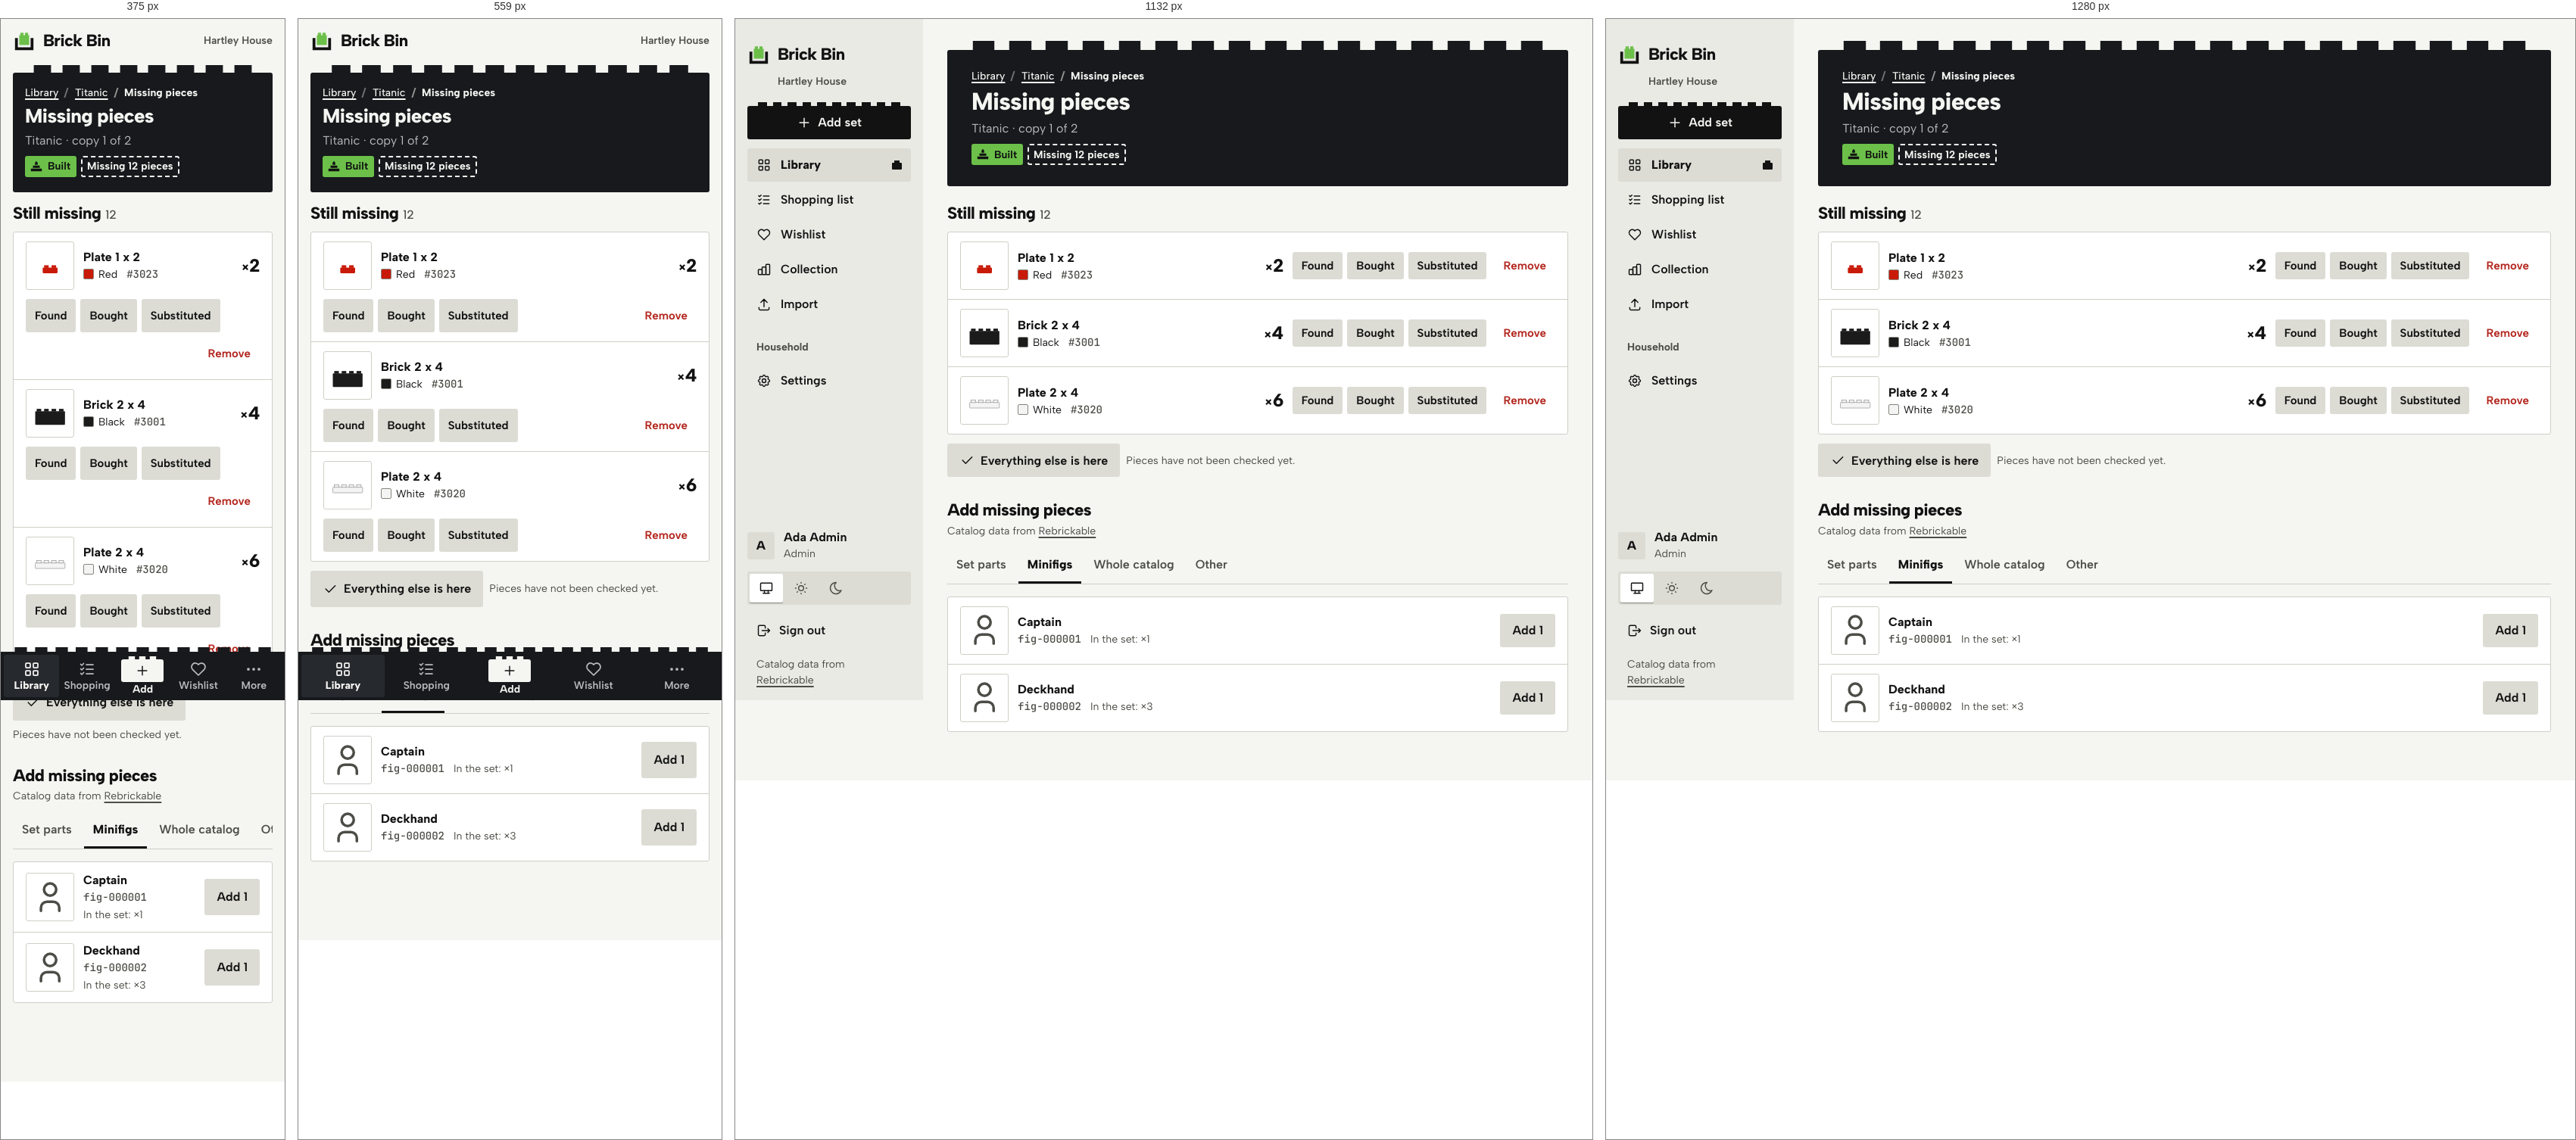
Rendered at 375 px, 559 px, 1132 px and 1280 px, left to right.

<!-- file: missing-picker-figs.html -->
<!doctype html>
<html lang="en">
<head>
<meta charset="utf-8">
<meta name="viewport" content="width=device-width, initial-scale=1, viewport-fit=cover">
<title>Missing pieces · Brick Bin</title>
<link rel="icon" href="assets/svg/favicon.svg" type="image/svg+xml">
<link rel="preload" href="assets/fonts/AlbertSans-Variable.woff2" as="font" type="font/woff2" crossorigin>
<link rel="stylesheet" href="assets/css/app.css">
<script src="assets/js/theme.js"></script>
</head>
<body>
<a class="skip" href="#main">Skip to the content</a>
<div class="app">
  <header class="topbar"><a class="logo" href="library.html" aria-label="Brick Bin, home"><svg viewBox="0 0 32 32" aria-hidden="true"><path class="mark-brick" d="M10.5 5.5H15V9h2V5.5h4.5V9H23v14H9V9h1.5z"/><path class="mark-bin" d="M3 13h4v13h18V13h4v17H3z"/></svg><span>Brick Bin</span></a><span class="topbar__home">Hartley House</span></header>
  <aside class="side">
    <a class="logo" href="library.html" aria-label="Brick Bin, home"><svg viewBox="0 0 32 32" aria-hidden="true"><path class="mark-brick" d="M10.5 5.5H15V9h2V5.5h4.5V9H23v14H9V9h1.5z"/><path class="mark-bin" d="M3 13h4v13h18V13h4v17H3z"/></svg><span>Brick Bin</span></a>
    <p class="side__home">Hartley House</p>
    <a class="btn btn--primary studs" href="add-set.html" aria-label="Add set"><svg class="i " viewBox="0 0 24 24" aria-hidden="true"><path d="M12 5v14M5 12h14"/></svg><span>Add set</span></a>
    <nav class="nav" aria-label="Main"><a href="library.html" aria-current="page"><svg class="i " viewBox="0 0 24 24" aria-hidden="true"><rect x="4" y="4" width="6" height="6" rx="1"/><rect x="14" y="4" width="6" height="6" rx="1"/><rect x="4" y="14" width="6" height="6" rx="1"/><rect x="14" y="14" width="6" height="6" rx="1"/></svg><span class="nav__long">Library</span><span class="nav__short">Library</span><span class="b1" aria-hidden="true"></span></a><a href="shopping-list.html"><svg class="i " viewBox="0 0 24 24" aria-hidden="true"><path d="M3.5 5.5l1.5 1.5l2.5-2.5M3.5 11.5l1.5 1.5l2.5-2.5M3.5 17.5l1.5 1.5l2.5-2.5M11 6h9M11 12h9M11 18h9"/></svg><span class="nav__long">Shopping list</span><span class="nav__short">Shopping</span><span class="b1" aria-hidden="true"></span></a><a href="wishlist.html"><svg class="i " viewBox="0 0 24 24" aria-hidden="true"><path d="M19.5 12.572L12 20l-7.5-7.428A5 5 0 1 1 12 6.006a5 5 0 1 1 7.5 6.572"/></svg><span class="nav__long">Wishlist</span><span class="nav__short">Wishlist</span><span class="b1" aria-hidden="true"></span></a><a href="collection.html"><svg class="i " viewBox="0 0 24 24" aria-hidden="true"><rect x="3" y="12" width="6" height="8" rx="1"/><rect x="9" y="8" width="6" height="12" rx="1"/><rect x="15" y="4" width="6" height="16" rx="1"/></svg><span class="nav__long">Collection</span><span class="nav__short">Collection</span><span class="b1" aria-hidden="true"></span></a><a href="import.html"><svg class="i " viewBox="0 0 24 24" aria-hidden="true"><path d="M4 17v2a2 2 0 0 0 2 2h12a2 2 0 0 0 2-2v-2M7 9l5-5l5 5M12 4v12"/></svg><span class="nav__long">Import</span><span class="nav__short">Import</span><span class="b1" aria-hidden="true"></span></a></nav>
    <p class="side__label" id="nav-house">Household</p>
      <nav class="nav" aria-labelledby="nav-house"><a href="settings.html"><svg class="i " viewBox="0 0 24 24" aria-hidden="true"><path d="M10.325 4.317c.426-1.756 2.924-1.756 3.35 0a1.724 1.724 0 0 0 2.573 1.066c1.543-.94 3.31.826 2.37 2.37a1.724 1.724 0 0 0 1.065 2.572c1.756.426 1.756 2.924 0 3.35a1.724 1.724 0 0 0-1.066 2.573c.94 1.543-.826 3.31-2.37 2.37a1.724 1.724 0 0 0-2.572 1.065c-.426 1.756-2.924 1.756-3.35 0a1.724 1.724 0 0 0-2.573-1.066c-1.543.94-3.31-.826-2.37-2.37a1.724 1.724 0 0 0-1.065-2.572c-1.756-.426-1.756-2.924 0-3.35a1.724 1.724 0 0 0 1.066-2.573c-.94-1.543.826-3.31 2.37-2.37c1 .608 2.296.07 2.572-1.065z"/><circle cx="12" cy="12" r="3"/></svg><span class="nav__long">Settings</span><span class="nav__short">Settings</span><span class="b1" aria-hidden="true"></span></a></nav>
    <div class="side__foot">
      <a class="side__who" href="more.html" aria-label="Ada Admin, Admin. Account and theme"><span class="who" aria-hidden="true">A</span><div><b>Ada Admin</b><span class="small muted">Admin</span></div></a>
      <div class="seg theme " role="group" aria-label="Theme">
    <button type="button" data-set-theme="system" aria-pressed="true" title="System"><svg class="i " viewBox="0 0 24 24" aria-hidden="true"><rect x="3" y="4" width="18" height="12" rx="1"/><path d="M7 20h10M9 16v4M15 16v4"/></svg><span class="vh">System</span></button>
    <button type="button" data-set-theme="light" aria-pressed="false" title="Light"><svg class="i " viewBox="0 0 24 24" aria-hidden="true"><circle cx="12" cy="12" r="4"/><path d="M3 12h1M12 3v1M20 12h1M12 20v1M5.6 5.6l.7.7M18.4 5.6l-.7.7M17.7 17.7l.7.7M6.3 17.7l-.7.7"/></svg><span class="vh">Light</span></button>
    <button type="button" data-set-theme="dark" aria-pressed="false" title="Dark"><svg class="i " viewBox="0 0 24 24" aria-hidden="true"><path d="M12 3c.132 0 .263 0 .393 0a7.5 7.5 0 0 0 7.92 12.446a9 9 0 1 1-8.313-12.454z"/></svg><span class="vh">Dark</span></button>
  </div>
      <a class="side__out" href="login.html"><svg class="i " viewBox="0 0 24 24" aria-hidden="true"><path d="M14 8V6a2 2 0 0 0-2-2H5a2 2 0 0 0-2 2v12a2 2 0 0 0 2 2h7a2 2 0 0 0 2-2v-2M9 12h12l-3-3M18 15l3-3"/></svg><span>Sign out</span></a>
      <p class="side__credit">Catalog data from <a href="https://rebrickable.com/">Rebrickable</a></p>
    </div>
  </aside>
  <main class="main" id="main">
    <header class="head studs">
    <div class="head__text"><nav aria-label="Breadcrumb"><ol class="crumbs"><li><a href="library.html">Library</a></li><li><a href="set-missing.html">Titanic</a></li><li aria-current="page">Missing pieces</li></ol></nav><h1>Missing pieces</h1><p class="head__sub">Titanic · copy 1 of 2<span class="chips" style="display:flex;margin-top:8px"><span class="st" data-st="built"><svg class="g" viewBox="0 0 20 20" aria-hidden="true"><path d="M2 13h16v4H2zM5 8.5h10v3.5H5zM8 4h4v3.5H8zM9 2.5h2V4H9z"/></svg>Built</span> <span class="tag tag--dash" style="color:var(--field-ink)">Missing 12 pieces</span></span></p></div>
    
  </header>
    
    <section class="section" style="margin-top:0" aria-labelledby="h-still">
      <div class="section__head"><h2 id="h-still">Still missing<small>12</small></h2></div>
      <ul class="panel rows"><li class="line line--act"><span><span class="part "><svg viewBox="0 0 64 64" role="img" aria-label=""><rect x="19" y="35" width="26" height="10" rx="1.5" fill="#c91a09"/><rect x="21.5" y="31" width="8" height="4.5" fill="#c91a09"/><rect x="34.5" y="31" width="8" height="4.5" fill="#c91a09"/></svg></span></span><div><p class="line__name">Plate 1 x 2</p><p class="line__meta"><span class="ink"><span class="swatch" style="background:#c91a09" aria-hidden="true"></span>Red</span><span class="mono">#3023</span></p></div><p class="qty"><small>×</small>2</p>
      <div class="line__actions"><button class="btn btn--sm" type="button">Found</button><button class="btn btn--sm" type="button">Bought</button><button class="btn btn--sm" type="button">Substituted</button><button class="btn btn--sm btn--danger-text" type="button">Remove</button></div></li><li class="line line--act"><span><span class="part "><svg viewBox="0 0 64 64" role="img" aria-label=""><rect x="6" y="28" width="52" height="24" rx="1.5" fill="#1b1b1b"/><rect x="8.5" y="24" width="8" height="4.5" fill="#1b1b1b"/><rect x="21.5" y="24" width="8" height="4.5" fill="#1b1b1b"/><rect x="34.5" y="24" width="8" height="4.5" fill="#1b1b1b"/><rect x="47.5" y="24" width="8" height="4.5" fill="#1b1b1b"/></svg></span></span><div><p class="line__name">Brick 2 x 4</p><p class="line__meta"><span class="ink"><span class="swatch" style="background:#1b1b1b" aria-hidden="true"></span>Black</span><span class="mono">#3001</span></p></div><p class="qty"><small>×</small>4</p>
      <div class="line__actions"><button class="btn btn--sm" type="button">Found</button><button class="btn btn--sm" type="button">Bought</button><button class="btn btn--sm" type="button">Substituted</button><button class="btn btn--sm btn--danger-text" type="button">Remove</button></div></li><li class="line line--act"><span><span class="part "><svg viewBox="0 0 64 64" role="img" aria-label=""><rect x="6" y="35" width="52" height="10" rx="1.5" fill="#f4f4f4" stroke="#9a9a9a" stroke-width="1"/><rect x="8.5" y="31" width="8" height="4.5" fill="#f4f4f4" stroke="#9a9a9a" stroke-width="1"/><rect x="21.5" y="31" width="8" height="4.5" fill="#f4f4f4" stroke="#9a9a9a" stroke-width="1"/><rect x="34.5" y="31" width="8" height="4.5" fill="#f4f4f4" stroke="#9a9a9a" stroke-width="1"/><rect x="47.5" y="31" width="8" height="4.5" fill="#f4f4f4" stroke="#9a9a9a" stroke-width="1"/></svg></span></span><div><p class="line__name">Plate 2 x 4</p><p class="line__meta"><span class="ink"><span class="swatch" style="background:#f4f4f4" aria-hidden="true"></span>White</span><span class="mono">#3020</span></p></div><p class="qty"><small>×</small>6</p>
      <div class="line__actions"><button class="btn btn--sm" type="button">Found</button><button class="btn btn--sm" type="button">Bought</button><button class="btn btn--sm" type="button">Substituted</button><button class="btn btn--sm btn--danger-text" type="button">Remove</button></div></li></ul>
      <div class="form__actions" style="margin-top:12px;align-items:center"><button class="btn" type="button"><svg class="i " viewBox="0 0 24 24" aria-hidden="true"><path d="M5 12l5 5L20 7"/></svg>Everything else is here</button><span class="small muted">Pieces have not been checked yet.</span></div>
    </section>
    <section class="section" aria-labelledby="h-add">
      <div class="section__head"><div><h2 id="h-add">Add missing pieces</h2><p class="small muted" style="margin-top:4px">Catalog data from <a href="https://rebrickable.com/">Rebrickable</a></p></div></div>
      <div class="tabs" role="tablist" aria-label="Where to look"><a href="missing-picker.html" role="tab" aria-selected="false">Set parts</a><a href="missing-picker-figs.html" role="tab" aria-selected="true">Minifigs</a><a href="missing-picker-search.html" role="tab" aria-selected="false">Whole catalog</a><a href="missing-picker-other.html" role="tab" aria-selected="false">Other</a></div>
      <div role="tabpanel" style="padding-top:16px"><ul class="panel rows"><li class="line"><span class="part" style="color:#4d4d48"><svg class="i i--lg" viewBox="0 0 24 24" aria-hidden="true"><circle cx="12" cy="7" r="4"/><path d="M6 21v-2a4 4 0 0 1 4-4h4a4 4 0 0 1 4 4v2"/></svg></span><div><p class="line__name">Captain</p><p class="line__meta"><span class="mono">fig-000001</span><span>In the set: ×1</span></p></div><button class="btn" type="button">Add 1</button></li><li class="line"><span class="part" style="color:#4d4d48"><svg class="i i--lg" viewBox="0 0 24 24" aria-hidden="true"><circle cx="12" cy="7" r="4"/><path d="M6 21v-2a4 4 0 0 1 4-4h4a4 4 0 0 1 4 4v2"/></svg></span><div><p class="line__name">Deckhand</p><p class="line__meta"><span class="mono">fig-000002</span><span>In the set: ×3</span></p></div><button class="btn" type="button">Add 1</button></li></ul></div>
    </section>
  </main>
  <nav class="tabbar studs" aria-label="Main">
    <a class="tab" href="library.html" aria-current="page"><svg class="i i--lg" viewBox="0 0 24 24" aria-hidden="true"><rect x="4" y="4" width="6" height="6" rx="1"/><rect x="14" y="4" width="6" height="6" rx="1"/><rect x="4" y="14" width="6" height="6" rx="1"/><rect x="14" y="14" width="6" height="6" rx="1"/></svg><span>Library</span></a>
    <a class="tab" href="shopping-list.html"><svg class="i i--lg" viewBox="0 0 24 24" aria-hidden="true"><path d="M3.5 5.5l1.5 1.5l2.5-2.5M3.5 11.5l1.5 1.5l2.5-2.5M3.5 17.5l1.5 1.5l2.5-2.5M11 6h9M11 12h9M11 18h9"/></svg><span>Shopping</span></a>
    <a class="tab tab--add" href="add-set.html"><span class="tab__add studs"><svg class="i " viewBox="0 0 24 24" aria-hidden="true"><path d="M12 5v14M5 12h14"/></svg></span><span>Add</span></a>
    <a class="tab" href="wishlist.html"><svg class="i i--lg" viewBox="0 0 24 24" aria-hidden="true"><path d="M19.5 12.572L12 20l-7.5-7.428A5 5 0 1 1 12 6.006a5 5 0 1 1 7.5 6.572"/></svg><span>Wishlist</span></a>
    <a class="tab" href="more.html"><svg class="i i--lg" viewBox="0 0 24 24" aria-hidden="true"><circle cx="5" cy="12" r="1"/><circle cx="12" cy="12" r="1"/><circle cx="19" cy="12" r="1"/></svg><span>More</span></a>
  </nav>
</div>

</body>
</html>


/* @media block from assets/css/app.css */
@media (min-width: 768px) {
  :root {
    --gutter: 24px;
  }
}

/* @media block from assets/css/app.css */
@media (min-width: 1024px) {
  :root {
    --gutter: 32px;
    --fs-h1: 2rem;
    --ctl: 44px;
  }
}

/* @media block from assets/css/app.css */
@media (min-width: 768px) {
  .topbar,
  .tabbar {
    display: none;
  }
  .app {
    display: grid;
    grid-template-columns: var(--rail) minmax(0, 1fr);
  }
  .main {
    padding-top: var(--s5);
    padding-bottom: var(--s8);
  }
  .side {
    display: flex;
    flex-direction: column;
    gap: var(--s2);
    position: sticky;
    top: 0;
    height: 100vh;
    height: 100dvh;
    overflow-y: auto;
    padding: var(--s4) var(--s2);
    background: var(--surface);
  }
  /* 768 to 1023: a rail. Icons over short labels. */
  .side .logo {
    justify-content: center;
  }
  .side .logo span,
  .side__home,
  .side__label,
  .side__who div,
  .side .theme,
  .side__credit,
  .side .btn span {
    display: none;
  }
  .side .btn {
    padding: 0;
    justify-content: center;
  }
  .nav a {
    flex-direction: column;
    gap: 2px;
    padding: 8px 2px;
    font-size: var(--fs-small);
    text-align: center;
    min-height: 60px;
    justify-content: center;
  }
  .nav a .b1 {
    display: none;
  }
  .nav a .nav__long {
    display: none;
  }
  .side__foot {
    align-items: center;
  }
  .side__who {
    justify-content: center;
  }
  .side__out span {
    display: none;
  }
}

/* @media block from assets/css/app.css */
@media (min-width: 1024px) {
  .app {
    grid-template-columns: var(--side) minmax(0, 1fr);
  }
  .side {
    padding: var(--s5) var(--s4) var(--s4);
    gap: var(--s3);
  }
  .side .logo {
    justify-content: flex-start;
  }
  .side .logo span,
  .side .btn span,
  .side__out span,
  .nav a .nav__long {
    display: inline;
  }
  .side__home,
  .side__label,
  .side__credit,
  .side__who div {
    display: block;
  }
  .side .theme {
    display: inline-flex;
  }
  .side .btn {
    padding: 0 16px;
  }
  .nav a {
    flex-direction: row;
    gap: 12px;
    padding: 0 12px;
    font-size: var(--fs-body);
    text-align: left;
    min-height: 44px;
    justify-content: flex-start;
  }
  .nav a .nav__short {
    display: none;
  }
  .nav a .b1 {
    display: inline-block;
  }
  .side__foot {
    align-items: stretch;
  }
  .side__who {
    justify-content: flex-start;
  }
}

/* @media block from assets/css/app.css */
@media (min-width: 768px) {
  .head {
    --pitch: 48px;
    --stud-h: 13px;
    --stud-inset: 24px;
    padding: 24px 32px 28px;
    margin-bottom: var(--s5);
  }
}

/* @media block from assets/css/app.css */
@media (min-width: 1024px) {
  .head {
    grid-template-columns: minmax(0, 1fr) auto;
    align-items: end;
  }
  .head__actions {
    justify-content: flex-end;
  }
}

/* @media block from assets/css/app.css */
@media (min-width: 1024px) {
  .btn--sm {
    min-height: 36px;
  }
}

/* @media block from assets/css/app.css */
@media (min-width: 640px) {
  .form__row--2 {
    grid-template-columns: 1fr 1fr;
  }
  .form__row--4 {
    grid-template-columns: repeat(4, 1fr);
  }
  .form__row--3 {
    grid-template-columns: 1fr 1fr auto;
    align-items: end;
  }
}

/* @media block from assets/css/app.css */
@media (max-width: 639px) {
  .form__row--4 {
    grid-template-columns: 1fr 1fr;
  }
}

/* @media block from assets/css/app.css */
@media (max-width: 479px) {
  /* two across on phones: "Disassembled" and a three-digit count must both fit */
  .sorter {
    grid-template-columns: repeat(2, minmax(0, 1fr));
  }
}

/* @media block from assets/css/app.css */
@media (min-width: 768px) {
  .sorter {
    gap: 14px 8px;
  }
  .sorter__b {
    font-size: 0.9375rem;
    padding: 0 12px;
    gap: 8px;
  }
}

/* @media block from assets/css/app.css */
@media (min-width: 1240px) {
  .sorter {
    grid-template-columns: repeat(6, minmax(0, 1fr));
  }
}

/* @media block from assets/css/app.css */
@media (min-width: 1024px) {
  .toolbar .grow {
    flex: 1 1 200px;
  }
  .toolbar .grow ~ .toolbar__sort {
    flex: 0 0 auto;
  }
}

/* @media block from assets/css/app.css */
@media (min-width: 768px) {
  .sets {
    grid-template-columns: repeat(auto-fill, minmax(196px, 1fr));
    gap: var(--s4);
    background: none;
    border: 0;
  }
  .set,
  .set + .set {
    grid-template-columns: 1fr;
    align-content: start;
    padding: 8px 8px 12px;
    background: var(--paper);
    border: 1px solid var(--line);
    border-radius: var(--r);
    transition: transform var(--t-med) var(--ease);
  }
  .set:hover {
    background: var(--paper);
    border-color: var(--edge);
    transform: translateY(-3px);
  }
  .set__body {
    padding: 0 4px;
  }
}

/* @media block from assets/css/app.css */
@media (min-width: 1024px) {
  .lib {
    grid-template-columns: 220px minmax(0, 1fr);
    gap: var(--s6);
    align-items: start;
  }
  .facets {
    display: block;
  }
  .only-narrow {
    display: none !important;
  }
}

/* @media block from assets/css/app.css */
@media (max-width: 1023px) {
  .only-wide {
    display: none !important;
  }
}

/* @media block from assets/css/app.css */
@media (max-width: 767px) {
  .only-tablet-up {
    display: none !important;
  }
}

/* @media block from assets/css/app.css */
@media (min-width: 768px) {
  .only-phone {
    display: none !important;
  }
}

/* @media block from assets/css/app.css */
@media (min-width: 768px) {
  .copy__head {
    grid-template-columns: auto minmax(0, 1fr) auto;
  }
  .copy__head > .st-menu,
  .copy__head > .st {
    grid-column: auto;
    justify-self: end;
  }
  .copy__head .menu {
    left: auto;
    right: 0;
  }
}

/* @media block from assets/css/app.css */
@media (min-width: 768px) {
  .about {
    grid-template-columns: minmax(220px, 300px) minmax(0, 1fr);
    gap: var(--s5);
    align-items: start;
  }
  .copy .kv {
    grid-template-columns: repeat(3, minmax(0, 1fr)) minmax(max-content, 1fr);
    gap: 0 var(--s5);
  }
  .copy .kv dt,
  .copy .kv dd {
    border: 0 !important;
    padding: 0;
  }
  .copy .kv dt {
    grid-row: 1;
    padding-bottom: 4px;
  }
  .copy .kv dd {
    grid-row: 2;
  }
}

/* @media block from assets/css/app.css */
@media (min-width: 768px) {
  .scrim {
    align-items: center;
    justify-items: center;
    padding: var(--s5);
  }
  .dialog {
    max-width: 600px;
    border-radius: var(--r);
    max-height: calc(100vh - 48px);
  }
  .dialog--sm {
    max-width: 440px;
  }
  .dialog__foot {
    display: flex;
    justify-content: flex-end;
    padding-bottom: var(--s3);
  }
  .dialog__foot .btn--primary,
  .dialog__foot .btn--danger {
    order: 0;
  }
  .dialog--menu {
    display: none;
  }
}

/* @media block from assets/css/app.css */
@media (max-width: 767px) {
  .menu--desk {
    display: none;
  }
}

/* @media block from assets/css/app.css */
@media (min-width: 768px) {
  .toasts {
    left: auto;
    right: var(--s5);
    bottom: var(--s5);
    width: 400px;
  }
}

/* @media block from assets/css/app.css */
@media (min-width: 768px) {
  .kpis {
    grid-auto-flow: column;
    grid-auto-columns: 1fr;
  }
  .kpis > div + div {
    border-top: 0;
    border-left: 1px solid var(--line);
  }
}

/* @media block from assets/css/app.css */
@media (min-width: 1024px) {
  .grid2 {
    grid-template-columns: 1fr 1fr;
    gap: var(--s5);
  }
  .grid2--rail {
    grid-template-columns: minmax(0, 1fr) 380px;
  }
  .grid2--nav {
    grid-template-columns: 240px minmax(0, 1fr);
  }
}

/* @media block from assets/css/app.css */
@media (min-width: 768px) {
  .line--act {
    grid-template-columns: 64px minmax(0, 1fr) auto auto;
  }
  .line--act .line__actions {
    grid-column: auto;
    order: 4;
  }
  .line--act .line__actions .btn--danger-text {
    margin-left: 4px;
  }
}

/* @media block from assets/css/app.css */
@media (min-width: 768px) {
  .tripbar {
    position: sticky;
    bottom: 0;
    margin-top: var(--s4);
    border: 1px solid var(--line);
    border-radius: var(--r);
  }
}

/* @media block from assets/css/app.css */
@media (min-width: 1024px) {
  .filters {
    grid-template-columns: repeat(5, minmax(0, 1fr)) auto;
    align-items: end;
  }
}

/* @media block from assets/css/app.css */
@media (min-width: 768px) {
  .actionbar {
    position: static;
    margin: var(--s5) 0 0;
    padding: 0;
    background: none;
    border: 0;
  }
  .actionbar .btn--primary {
    flex: none;
  }
}

/* @media block from assets/css/app.css */
@media (min-width: 1024px) {
  .subnav a[data-desk-current] {
    background: var(--surface-2);
  }
  .subnav a[data-desk-current] b {
    font-weight: 800;
  }
}

/* @media block from assets/css/app.css */
@media (min-width: 1024px) {
  .subnav .i:last-child {
    display: none;
  }
  .subnav a {
    min-height: 52px;
  }
}

/* @media block from assets/css/app.css */
@media (min-width: 900px) {
  .gate {
    grid-template-rows: none;
    grid-template-columns: minmax(0, 1.05fr) minmax(0, 1fr);
  }
  .gate__art {
    padding: 48px 48px 0;
    align-content: space-between;
  }
  .gate__art h2,
  .gate__art p {
    display: block;
  }
  .gate__art p {
    max-width: 30em;
    font-size: var(--fs-lead);
  }
  .gate__form {
    align-content: center;
    padding: 48px;
  }
}

/* @media block from assets/css/app.css */
@media (min-width: 900px) {
  .lost {
    grid-template-columns: 1fr 1fr;
    gap: var(--s7);
  }
}